Photos from the image-classification dataset "tumorous_and_nontumorous" in the GitHub repository Muskan896F/Deep-Learning-Based-Brain-Tumor-Detection-with-EfficientNet-and-Grad-CAM-Visualization. Its 2 classes are: non-tumorous, tumorous.

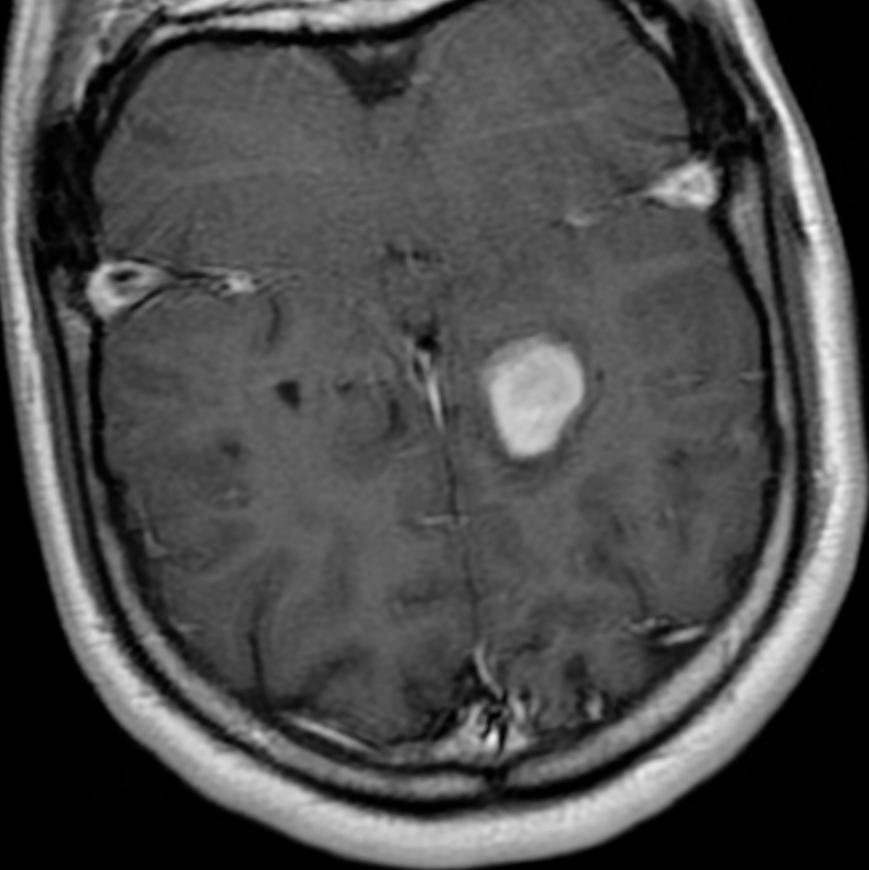
Label: tumorous

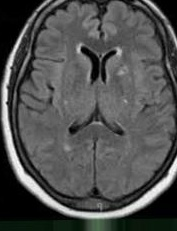
Label: non-tumorous

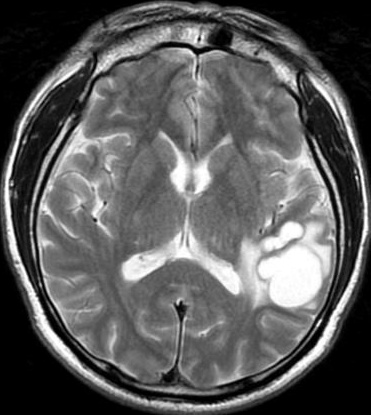
Label: tumorous

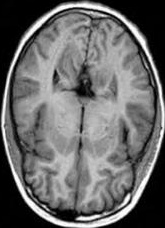
Label: non-tumorous

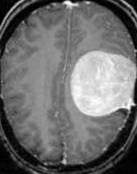
Label: tumorous

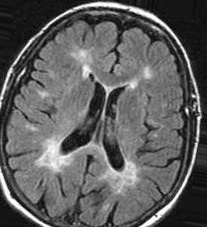
Label: non-tumorous
